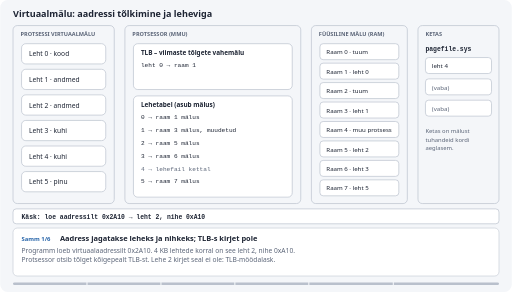
t = 0.00 s
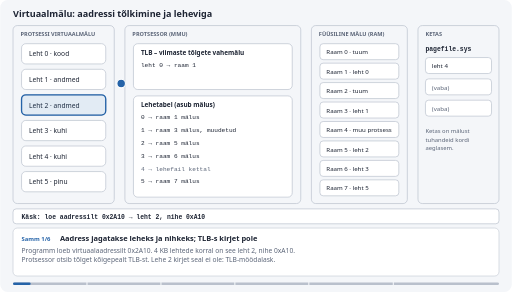
t = 1.67 s
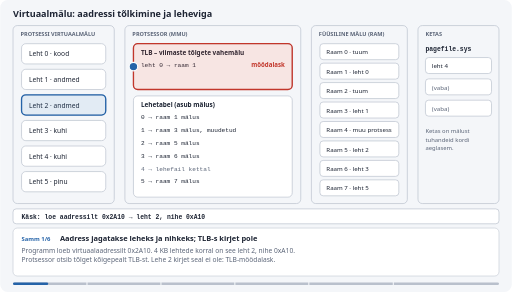
t = 3.33 s
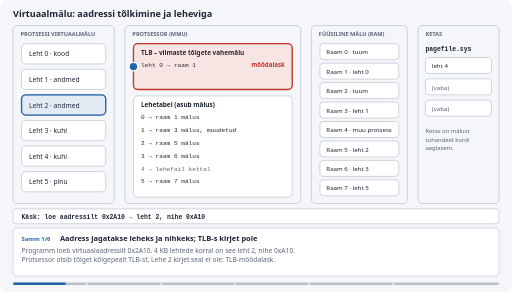
t = 5.00 s
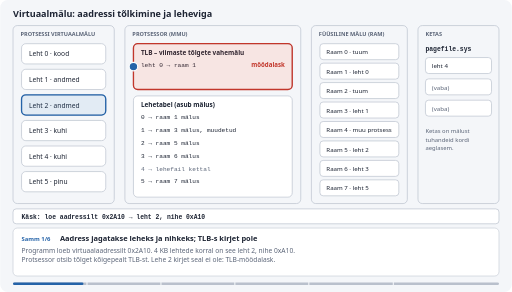
t = 6.67 s
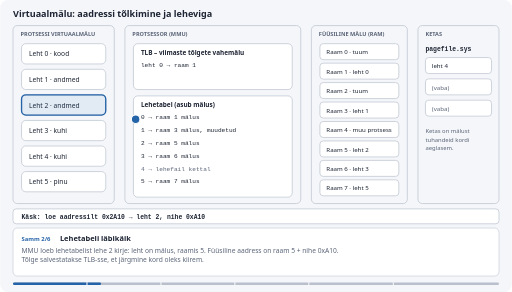
t = 8.33 s

The animated SVG that drew these frames (rendered in a browser with its animation timeline set to each time). Animation: 47 SMIL elements (animate=41,animateTransform=6); frames cover the first 8.33 s, repeats indefinitely.

<svg xmlns="http://www.w3.org/2000/svg" viewBox="0 0 960 548" role="img" aria-label="Virtuaalmälu: aadressi tõlkimine ja leheviga" font-family="'IBM Plex Sans',system-ui,-apple-system,'Segoe UI',Roboto,sans-serif">
<rect width="960" height="548" rx="14" fill="#f4f6f9"/>
<text x="24" y="32" font-size="17" font-weight="600" fill="#1d2433" text-anchor="start">Virtuaalmälu: aadressi tõlkimine ja leheviga</text>
<rect x="24" y="48" width="190" height="334" rx="8" fill="none" stroke="#b9c0cc" stroke-width="1.25"/>
<text x="38" y="68" font-size="10.5" font-weight="600" fill="#5b6578" text-anchor="start">PROTSESSI VIRTUAALMÄLU</text>
<rect x="40" y="82" width="158" height="38" rx="8" fill="#ffffff" stroke="#b9c0cc" stroke-width="1.25"/>
<text x="54" y="106" font-size="12.5" font-weight="500" fill="#1d2433" text-anchor="start">Leht 0 · kood</text>
<rect x="40" y="130" width="158" height="38" rx="8" fill="#ffffff" stroke="#b9c0cc" stroke-width="1.25"/>
<text x="54" y="154" font-size="12.5" font-weight="500" fill="#1d2433" text-anchor="start">Leht 1 · andmed</text>
<rect x="40" y="178" width="158" height="38" rx="8" fill="#ffffff" stroke="#b9c0cc" stroke-width="1.25"/>
<text x="54" y="202" font-size="12.5" font-weight="500" fill="#1d2433" text-anchor="start">Leht 2 · andmed</text>
<rect x="40" y="226" width="158" height="38" rx="8" fill="#ffffff" stroke="#b9c0cc" stroke-width="1.25"/>
<text x="54" y="250" font-size="12.5" font-weight="500" fill="#1d2433" text-anchor="start">Leht 3 · kuhi</text>
<rect x="40" y="274" width="158" height="38" rx="8" fill="#ffffff" stroke="#b9c0cc" stroke-width="1.25"/>
<text x="54" y="298" font-size="12.5" font-weight="500" fill="#1d2433" text-anchor="start">Leht 4 · kuhi</text>
<rect x="40" y="322" width="158" height="38" rx="8" fill="#ffffff" stroke="#b9c0cc" stroke-width="1.25"/>
<text x="54" y="346" font-size="12.5" font-weight="500" fill="#1d2433" text-anchor="start">Leht 5 · pinu</text>
<g opacity="0"><animate attributeName="opacity" dur="46s" repeatCount="indefinite" values="0;0;1;1;0;0" keyTimes="0;0.0109;0.0174;0.45;0.4565;1"/><rect x="40" y="178" width="158" height="38" rx="8" fill="#2563a8" fill-opacity="0.13" stroke="#2563a8" stroke-width="2.5"/></g>
<g opacity="0"><animate attributeName="opacity" dur="46s" repeatCount="indefinite" values="0;0;1;1" keyTimes="0;0.4565;0.463;1"/><rect x="40" y="274" width="158" height="38" rx="8" fill="#2563a8" fill-opacity="0.13" stroke="#2563a8" stroke-width="2.5"/></g>
<rect x="234" y="48" width="330" height="334" rx="8" fill="none" stroke="#b9c0cc" stroke-width="1.25"/>
<text x="248" y="68" font-size="10.5" font-weight="600" fill="#5b6578" text-anchor="start">PROTSESSOR (MMU)</text>
<rect x="250" y="82" width="298" height="86" rx="8" fill="#ffffff" stroke="#b9c0cc" stroke-width="1.25"/>
<text x="264" y="103" font-size="12" font-weight="600" fill="#1d2433" text-anchor="start">TLB – viimaste tõlgete vahemälu</text>
<text x="264" y="126" font-size="11.5" font-weight="400" fill="#1d2433" text-anchor="start" font-family="'IBM Plex Mono',ui-monospace,Consolas,'Liberation Mono',monospace">leht 0 → raam 1</text>
<g opacity="0"><animate attributeName="opacity" dur="46s" repeatCount="indefinite" values="0;0;1;1" keyTimes="0;0.25;0.2565;1"/><text x="264" y="148" font-size="11.5" font-weight="600" fill="#2e7d4f" text-anchor="start" font-family="'IBM Plex Mono',ui-monospace,Consolas,'Liberation Mono',monospace">leht 2 → raam 5</text></g>
<g opacity="0"><animate attributeName="opacity" dur="46s" repeatCount="indefinite" values="0;0;1;1;0;0;1;1;0;0" keyTimes="0;0.0478;0.0543;0.1457;0.1522;0.4913;0.4978;0.5152;0.5217;1"/><rect x="250" y="82" width="298" height="86" rx="8" fill="#c2362b" fill-opacity="0.13" stroke="#c2362b" stroke-width="2.5"/></g>
<g opacity="0"><animate attributeName="opacity" dur="46s" repeatCount="indefinite" values="0;0;1;1;0;0;1;1;0;0" keyTimes="0;0.0478;0.0543;0.1457;0.1522;0.4913;0.4978;0.5152;0.5217;1"/><text x="534" y="126" font-size="11.5" font-weight="600" fill="#c2362b" text-anchor="end">möödalask</text></g>
<g opacity="0"><animate attributeName="opacity" dur="46s" repeatCount="indefinite" values="0;0;1;1;0;0" keyTimes="0;0.3348;0.3413;0.45;0.4565;1"/><rect x="250" y="82" width="298" height="86" rx="8" fill="#2e7d4f" fill-opacity="0.13" stroke="#2e7d4f" stroke-width="2.5"/></g>
<g opacity="0"><animate attributeName="opacity" dur="46s" repeatCount="indefinite" values="0;0;1;1;0;0" keyTimes="0;0.3348;0.3413;0.45;0.4565;1"/><text x="534" y="126" font-size="11.5" font-weight="600" fill="#2e7d4f" text-anchor="end">tabamus</text></g>
<rect x="250" y="180" width="298" height="190" rx="8" fill="#ffffff" stroke="#b9c0cc" stroke-width="1.25"/>
<text x="264" y="201" font-size="12" font-weight="600" fill="#1d2433" text-anchor="start">Lehetabel (asub mälus)</text>
<text x="264" y="224" font-size="11.5" font-weight="400" fill="#1d2433" text-anchor="start" font-family="'IBM Plex Mono',ui-monospace,Consolas,'Liberation Mono',monospace">0 → raam 1    mälus</text>
<text x="264" y="272" font-size="11.5" font-weight="400" fill="#1d2433" text-anchor="start" font-family="'IBM Plex Mono',ui-monospace,Consolas,'Liberation Mono',monospace">2 → raam 5    mälus</text>
<text x="264" y="296" font-size="11.5" font-weight="400" fill="#1d2433" text-anchor="start" font-family="'IBM Plex Mono',ui-monospace,Consolas,'Liberation Mono',monospace">3 → raam 6    mälus</text>
<text x="264" y="344" font-size="11.5" font-weight="400" fill="#1d2433" text-anchor="start" font-family="'IBM Plex Mono',ui-monospace,Consolas,'Liberation Mono',monospace">5 → raam 7    mälus</text>
<g opacity="0"><animate attributeName="opacity" dur="46s" repeatCount="indefinite" values="1;1;0;0" keyTimes="0;0.7087;0.713;1"/><text x="264" y="248" font-size="11.5" font-weight="400" fill="#1d2433" text-anchor="start" font-family="'IBM Plex Mono',ui-monospace,Consolas,'Liberation Mono',monospace">1 → raam 3    mälus, muudetud</text></g><g opacity="0"><animate attributeName="opacity" dur="46s" repeatCount="indefinite" values="0;0;1;1" keyTimes="0;0.713;0.7174;1"/><text x="264" y="248" font-size="11.5" font-weight="600" fill="#b26a00" text-anchor="start" font-family="'IBM Plex Mono',ui-monospace,Consolas,'Liberation Mono',monospace">1 → lehefail  kettal</text></g>
<g opacity="0"><animate attributeName="opacity" dur="46s" repeatCount="indefinite" values="1;1;0;0" keyTimes="0;0.8652;0.8696;1"/><text x="264" y="320" font-size="11.5" font-weight="400" fill="#5b6578" text-anchor="start" font-family="'IBM Plex Mono',ui-monospace,Consolas,'Liberation Mono',monospace">4 → lehefail  kettal</text></g><g opacity="0"><animate attributeName="opacity" dur="46s" repeatCount="indefinite" values="0;0;1;1" keyTimes="0;0.8696;0.8739;1"/><text x="264" y="320" font-size="11.5" font-weight="600" fill="#2e7d4f" text-anchor="start" font-family="'IBM Plex Mono',ui-monospace,Consolas,'Liberation Mono',monospace">4 → raam 3    mälus</text></g>
<g opacity="0"><animate attributeName="opacity" dur="46s" repeatCount="indefinite" values="0;0;1;1;0;0" keyTimes="0;0.1891;0.1957;0.2978;0.3043;1"/><rect x="256" y="256" width="286" height="22" rx="5" fill="#2563a8" fill-opacity="0.13" stroke="#2563a8" stroke-width="2.5"/></g>
<g opacity="0"><animate attributeName="opacity" dur="46s" repeatCount="indefinite" values="0;0;1;1;0;0" keyTimes="0;0.5217;0.5283;0.7761;0.7826;1"/><rect x="256" y="304" width="286" height="22" rx="5" fill="#c2362b" fill-opacity="0.13" stroke="#c2362b" stroke-width="2.5"/></g>
<g opacity="0"><animate attributeName="opacity" dur="46s" repeatCount="indefinite" values="0;0;1;1;0;0" keyTimes="0;0.6196;0.6261;0.7761;0.7826;1"/><rect x="256" y="232" width="286" height="22" rx="5" fill="#b26a00" fill-opacity="0.13" stroke="#b26a00" stroke-width="2.5"/></g>
<g opacity="0"><animate attributeName="opacity" dur="46s" repeatCount="indefinite" values="0;0;1;1" keyTimes="0;0.8696;0.8761;1"/><rect x="256" y="304" width="286" height="22" rx="5" fill="#2e7d4f" fill-opacity="0.13" stroke="#2e7d4f" stroke-width="2.5"/></g>
<g opacity="0"><animate attributeName="opacity" dur="46s" repeatCount="indefinite" values="0;0;1;1;0;0" keyTimes="0;0.5283;0.5348;0.7761;0.7826;1"/><text x="534" y="320" font-size="11" font-weight="600" fill="#c2362b" text-anchor="end">LEHEVIGA</text></g>
<rect x="584" y="48" width="180" height="334" rx="8" fill="none" stroke="#b9c0cc" stroke-width="1.25"/>
<text x="598" y="68" font-size="10.5" font-weight="600" fill="#5b6578" text-anchor="start">FÜÜSILINE MÄLU (RAM)</text>
<rect x="600" y="82.0" width="148" height="30" rx="6" fill="#ffffff" stroke="#b9c0cc" stroke-width="1.25"/>
<text x="612" y="102.0" font-size="11.5" font-weight="400" fill="#1d2433" text-anchor="start">Raam 0 · tuum</text>
<rect x="600" y="118.5" width="148" height="30" rx="6" fill="#ffffff" stroke="#b9c0cc" stroke-width="1.25"/>
<text x="612" y="138.5" font-size="11.5" font-weight="400" fill="#1d2433" text-anchor="start">Raam 1 · leht 0</text>
<rect x="600" y="155.0" width="148" height="30" rx="6" fill="#ffffff" stroke="#b9c0cc" stroke-width="1.25"/>
<text x="612" y="175.0" font-size="11.5" font-weight="400" fill="#1d2433" text-anchor="start">Raam 2 · tuum</text>
<rect x="600" y="191.5" width="148" height="30" rx="6" fill="#ffffff" stroke="#b9c0cc" stroke-width="1.25"/>
<rect x="600" y="228.0" width="148" height="30" rx="6" fill="#ffffff" stroke="#b9c0cc" stroke-width="1.25"/>
<text x="612" y="248.0" font-size="11.5" font-weight="400" fill="#1d2433" text-anchor="start">Raam 4 · muu protsess</text>
<rect x="600" y="264.5" width="148" height="30" rx="6" fill="#ffffff" stroke="#b9c0cc" stroke-width="1.25"/>
<text x="612" y="284.5" font-size="11.5" font-weight="400" fill="#1d2433" text-anchor="start">Raam 5 · leht 2</text>
<rect x="600" y="301.0" width="148" height="30" rx="6" fill="#ffffff" stroke="#b9c0cc" stroke-width="1.25"/>
<text x="612" y="321.0" font-size="11.5" font-weight="400" fill="#1d2433" text-anchor="start">Raam 6 · leht 3</text>
<rect x="600" y="337.5" width="148" height="30" rx="6" fill="#ffffff" stroke="#b9c0cc" stroke-width="1.25"/>
<text x="612" y="357.5" font-size="11.5" font-weight="400" fill="#1d2433" text-anchor="start">Raam 7 · leht 5</text>
<g opacity="0"><animate attributeName="opacity" dur="46s" repeatCount="indefinite" values="1;1;0;0" keyTimes="0;0.7022;0.7065;1"/><text x="612" y="211.5" font-size="11.5" font-weight="400" fill="#1d2433" text-anchor="start">Raam 3 · leht 1</text></g>
<g opacity="0"><animate attributeName="opacity" dur="46s" repeatCount="indefinite" values="0;0;1;1;0;0" keyTimes="0;0.7065;0.7109;0.8543;0.8587;1"/><text x="612" y="211.5" font-size="11.5" font-weight="400" fill="#5b6578" text-anchor="start">Raam 3 · vaba</text></g>
<g opacity="0"><animate attributeName="opacity" dur="46s" repeatCount="indefinite" values="0;0;1;1" keyTimes="0;0.8587;0.863;1"/><text x="612" y="211.5" font-size="11.5" font-weight="600" fill="#2e7d4f" text-anchor="start">Raam 3 · leht 4</text></g>
<g opacity="0"><animate attributeName="opacity" dur="46s" repeatCount="indefinite" values="0;0;1;1;0;0;1;1;0;0" keyTimes="0;0.237;0.2435;0.2978;0.3043;0.3565;0.363;0.45;0.4565;1"/><rect x="600" y="264.5" width="148" height="30" rx="6" fill="#2e7d4f" fill-opacity="0.13" stroke="#2e7d4f" stroke-width="2.5"/></g>
<g opacity="0"><animate attributeName="opacity" dur="46s" repeatCount="indefinite" values="0;0;1;1;0;0" keyTimes="0;0.6196;0.6261;0.8522;0.8587;1"/><rect x="600" y="191.5" width="148" height="30" rx="6" fill="#b26a00" fill-opacity="0.13" stroke="#b26a00" stroke-width="2.5"/></g>
<g opacity="0"><animate attributeName="opacity" dur="46s" repeatCount="indefinite" values="0;0;1;1" keyTimes="0;0.9261;0.9326;1"/><rect x="600" y="191.5" width="148" height="30" rx="6" fill="#2e7d4f" fill-opacity="0.13" stroke="#2e7d4f" stroke-width="2.5"/></g>
<rect x="784" y="48" width="152" height="334" rx="8" fill="none" stroke="#b9c0cc" stroke-width="1.25"/>
<text x="798" y="68" font-size="10.5" font-weight="600" fill="#5b6578" text-anchor="start">KETAS</text>
<text x="798" y="96" font-size="12" font-weight="600" fill="#1d2433" text-anchor="start" font-family="'IBM Plex Mono',ui-monospace,Consolas,'Liberation Mono',monospace">pagefile.sys</text>
<rect x="798" y="108" width="124" height="30" rx="6" fill="#ffffff" stroke="#b9c0cc" stroke-width="1.25"/>
<rect x="798" y="148" width="124" height="30" rx="6" fill="#ffffff" stroke="#b9c0cc" stroke-width="1.25"/>
<rect x="798" y="188" width="124" height="30" rx="6" fill="#ffffff" stroke="#b9c0cc" stroke-width="1.25"/>
<text x="810" y="128" font-size="11.5" font-weight="400" fill="#1d2433" text-anchor="start">leht 4</text>
<g opacity="0"><animate attributeName="opacity" dur="46s" repeatCount="indefinite" values="1;1;0;0" keyTimes="0;0.7022;0.7065;1"/><text x="810" y="168" font-size="11.5" font-weight="400" fill="#5b6578" text-anchor="start">(vaba)</text></g><g opacity="0"><animate attributeName="opacity" dur="46s" repeatCount="indefinite" values="0;0;1;1" keyTimes="0;0.7065;0.7109;1"/><text x="810" y="168" font-size="11.5" font-weight="600" fill="#b26a00" text-anchor="start">leht 1</text></g>
<text x="810" y="208" font-size="11.5" font-weight="400" fill="#5b6578" text-anchor="start">(vaba)</text>
<text x="798" y="250" font-size="11" font-weight="400" fill="#5b6578" text-anchor="start">Ketas on mälust</text>
<text x="798" y="266" font-size="11" font-weight="400" fill="#5b6578" text-anchor="start">tuhandeid kordi</text>
<text x="798" y="282" font-size="11" font-weight="400" fill="#5b6578" text-anchor="start">aeglasem.</text>
<rect x="24" y="392" width="912" height="28" rx="6" fill="#ffffff" stroke="#b9c0cc" stroke-width="1.25"/>
<g opacity="0"><animate attributeName="opacity" dur="46s" repeatCount="indefinite" values="1;1;0;0" keyTimes="0;0.45;0.4565;1"/><text x="40" y="411" font-size="12" font-weight="600" fill="#1d2433" text-anchor="start" font-family="'IBM Plex Mono',ui-monospace,Consolas,'Liberation Mono',monospace">Käsk: loe aadressilt 0x2A10  →  leht 2, nihe 0xA10</text></g>
<g opacity="0"><animate attributeName="opacity" dur="46s" repeatCount="indefinite" values="0;0;1;1" keyTimes="0;0.4565;0.463;1"/><text x="40" y="411" font-size="12" font-weight="600" fill="#1d2433" text-anchor="start" font-family="'IBM Plex Mono',ui-monospace,Consolas,'Liberation Mono',monospace">Käsk: loe aadressilt 0x4B20  →  leht 4, nihe 0xB20</text></g>
<g opacity="0"><animate attributeName="opacity" dur="46s" repeatCount="indefinite" values="0;0;1;1;0;0" keyTimes="0;0.5283;0.5348;0.8804;0.887;1"/><text x="920" y="411" font-size="11.5" font-weight="600" fill="#c2362b" text-anchor="end">programm ootab</text></g>
<g opacity="0"><animate attributeName="opacity" dur="46s" repeatCount="indefinite" values="0;0;1;1" keyTimes="0;0.887;0.8935;1"/><text x="920" y="411" font-size="11.5" font-weight="600" fill="#2e7d4f" text-anchor="end">käsk korratakse</text></g>
<g opacity="0"><animate attributeName="opacity" dur="46s" repeatCount="indefinite" values="0;0;1;1;0;0" keyTimes="0;0.0217;0.0243;0.2957;0.3011;1"/><g><animateTransform attributeName="transform" type="translate" dur="46s" repeatCount="indefinite" values="198,197;198,197;250,125;250,125;256,267;256,267;600,279.5;600,279.5;600,279.5" keyTimes="0;0.0217;0.0478;0.163;0.1891;0.2065;0.237;0.2957;1"/><circle r="8" fill="#2563a8" stroke="#fff" stroke-width="2"/></g></g>
<g opacity="0"><animate attributeName="opacity" dur="46s" repeatCount="indefinite" values="0;0;1;1;0;0" keyTimes="0;0.3174;0.32;0.4478;0.4533;1"/><g><animateTransform attributeName="transform" type="translate" dur="46s" repeatCount="indefinite" values="198,197;198,197;250,125;250,125;600,279.5;600,279.5;600,279.5" keyTimes="0;0.3174;0.3348;0.3413;0.3565;0.4478;1"/><circle r="8" fill="#2e7d4f" stroke="#fff" stroke-width="2"/></g></g>
<g opacity="0"><animate attributeName="opacity" dur="46s" repeatCount="indefinite" values="0;0;1;1;0;0" keyTimes="0;0.4696;0.4722;0.6;0.6054;1"/><g><animateTransform attributeName="transform" type="translate" dur="46s" repeatCount="indefinite" values="198,293;198,293;250,125;250,125;256,315;256,315;256,315" keyTimes="0;0.4696;0.4913;0.5;0.5217;0.6;1"/><circle r="8" fill="#c2362b" stroke="#fff" stroke-width="2"/></g></g>
<g opacity="0"><animate attributeName="opacity" dur="46s" repeatCount="indefinite" values="0;0;1;1;0;0" keyTimes="0;0.663;0.6657;0.7065;0.712;1"/><g><animateTransform attributeName="transform" type="translate" dur="46s" repeatCount="indefinite" values="674,206.5;674,206.5;860,163;860,163" keyTimes="0;0.663;0.7065;1"/><rect x="-30.0" y="-10.0" width="60" height="20" rx="10.0" fill="#b26a00"/><text x="0" y="3.78" font-size="10.5" font-weight="600" fill="#fff" text-anchor="middle" font-family="'IBM Plex Mono',ui-monospace,Consolas,'Liberation Mono',monospace">leht 1</text></g></g>
<g opacity="0"><animate attributeName="opacity" dur="46s" repeatCount="indefinite" values="0;0;1;1;0;0" keyTimes="0;0.8043;0.807;0.8587;0.8641;1"/><g><animateTransform attributeName="transform" type="translate" dur="46s" repeatCount="indefinite" values="860,123;860,123;674,206.5;674,206.5" keyTimes="0;0.8043;0.8587;1"/><rect x="-30.0" y="-10.0" width="60" height="20" rx="10.0" fill="#2e7d4f"/><text x="0" y="3.78" font-size="10.5" font-weight="600" fill="#fff" text-anchor="middle" font-family="'IBM Plex Mono',ui-monospace,Consolas,'Liberation Mono',monospace">leht 4</text></g></g>
<g opacity="0"><animate attributeName="opacity" dur="46s" repeatCount="indefinite" values="0;0;1;1;0;0" keyTimes="0;0.8913;0.8939;0.9913;0.9967;1"/><g><animateTransform attributeName="transform" type="translate" dur="46s" repeatCount="indefinite" values="198,293;198,293;256,315;256,315;600,206.5;600,206.5;600,206.5" keyTimes="0;0.8913;0.9087;0.913;0.9261;0.9913;1"/><circle r="8" fill="#2e7d4f" stroke="#fff" stroke-width="2"/></g></g>
<rect x="24" y="428" width="912" height="90" rx="8" fill="#ffffff" stroke="#b9c0cc"/>
<g opacity="0"><animate attributeName="opacity" dur="46s" repeatCount="indefinite" values="1;1;0;0" keyTimes="0;0.1467;0.1522;1"/><text x="40" y="452" font-size="11" font-weight="600" fill="#2563a8" text-anchor="start">Samm 1/6</text><text x="112" y="452" font-size="14" font-weight="600" fill="#1d2433" text-anchor="start">Aadress jagatakse leheks ja nihkeks; TLB-s kirjet pole</text><text x="40" y="474" font-size="12.5" font-weight="400" fill="#5b6578" text-anchor="start">Programm loeb virtuaalaadressilt 0x2A10. 4 KB lehtede korral on see leht 2, nihe 0xA10.</text><text x="40" y="492" font-size="12.5" font-weight="400" fill="#5b6578" text-anchor="start">Protsessor otsib tõlget kõigepealt TLB-st. Lehe 2 kirjet seal ei ole: TLB-möödalask.</text></g>
<g opacity="0"><animate attributeName="opacity" dur="46s" repeatCount="indefinite" values="0;0;1;1;0;0" keyTimes="0;0.1522;0.1576;0.2989;0.3043;1"/><text x="40" y="452" font-size="11" font-weight="600" fill="#2563a8" text-anchor="start">Samm 2/6</text><text x="112" y="452" font-size="14" font-weight="600" fill="#1d2433" text-anchor="start">Lehetabeli läbikäik</text><text x="40" y="474" font-size="12.5" font-weight="400" fill="#5b6578" text-anchor="start">MMU loeb lehetabelist lehe 2 kirje: leht on mälus, raamis 5. Füüsiline aadress on raam 5 + nihe 0xA10.</text><text x="40" y="492" font-size="12.5" font-weight="400" fill="#5b6578" text-anchor="start">Tõlge salvestatakse TLB-sse, et järgmine kord oleks kiirem.</text></g>
<g opacity="0"><animate attributeName="opacity" dur="46s" repeatCount="indefinite" values="0;0;1;1;0;0" keyTimes="0;0.3043;0.3098;0.4511;0.4565;1"/><text x="40" y="452" font-size="11" font-weight="600" fill="#2563a8" text-anchor="start">Samm 3/6</text><text x="112" y="452" font-size="14" font-weight="600" fill="#1d2433" text-anchor="start">Sama leht uuesti: TLB-tabamus</text><text x="40" y="474" font-size="12.5" font-weight="400" fill="#5b6578" text-anchor="start">Järgmine pöördumine samale lehele leiab tõlke TLB-st ja lehetabelit ei ole vaja lugeda.</text><text x="40" y="492" font-size="12.5" font-weight="400" fill="#5b6578" text-anchor="start">Seetõttu on programmid kiired, kui nad kasutavad korraga väikest hulka lehti (lokaalsus).</text></g>
<g opacity="0"><animate attributeName="opacity" dur="46s" repeatCount="indefinite" values="0;0;1;1;0;0" keyTimes="0;0.4565;0.462;0.6033;0.6087;1"/><text x="40" y="452" font-size="11" font-weight="600" fill="#2563a8" text-anchor="start">Samm 4/6</text><text x="112" y="452" font-size="14" font-weight="600" fill="#1d2433" text-anchor="start">Leheviga: lehte ei ole mälus</text><text x="40" y="474" font-size="12.5" font-weight="400" fill="#5b6578" text-anchor="start">Programm loeb aadressilt 0x4B20 (leht 4). Lehetabeli kirje ütleb, et leht ei ole mälus.</text><text x="40" y="492" font-size="12.5" font-weight="400" fill="#5b6578" text-anchor="start">Protsessor tekitab lehevea ja annab juhtimise tuuma mäluhaldurile. Programm jääb ootele.</text></g>
<g opacity="0"><animate attributeName="opacity" dur="46s" repeatCount="indefinite" values="0;0;1;1;0;0" keyTimes="0;0.6087;0.6141;0.7772;0.7826;1"/><text x="40" y="452" font-size="11" font-weight="600" fill="#2563a8" text-anchor="start">Samm 5/6</text><text x="112" y="452" font-size="14" font-weight="600" fill="#1d2433" text-anchor="start">Vaba raami ei ole: üks leht viiakse kettale</text><text x="40" y="474" font-size="12.5" font-weight="400" fill="#5b6578" text-anchor="start">Kõik raamid on kasutusel. Mäluhaldur valib lehe, mida pole ammu kasutatud (leht 1, raam 3).</text><text x="40" y="492" font-size="12.5" font-weight="400" fill="#5b6578" text-anchor="start">Leht on muudetud, seega kirjutatakse see enne lehefaili. Lehetabelis märgitakse: „kettal“.</text></g>
<g opacity="0"><animate attributeName="opacity" dur="46s" repeatCount="indefinite" values="0;0;1;1" keyTimes="0;0.7826;0.788;1"/><text x="40" y="452" font-size="11" font-weight="600" fill="#2563a8" text-anchor="start">Samm 6/6</text><text x="112" y="452" font-size="14" font-weight="600" fill="#1d2433" text-anchor="start">Leht loetakse mällu ja käsk korratakse</text><text x="40" y="474" font-size="12.5" font-weight="400" fill="#5b6578" text-anchor="start">Leht 4 loetakse lehefailist vabanenud raami 3 ja lehetabelit uuendatakse. Tuum naaseb programmi</text><text x="40" y="492" font-size="12.5" font-weight="400" fill="#5b6578" text-anchor="start">ja sama käsk täidetakse uuesti. Seekord tõlge õnnestub. Programm ei märganud midagi peale viivituse.</text></g>
<rect x="24" y="530" width="912" height="5" rx="2.5" fill="#b9c0cc"/>
<rect x="24" y="530" width="0" height="5" rx="2.5" fill="#2563a8"><animate attributeName="width" dur="46s" repeatCount="indefinite" values="0;912" keyTimes="0;1"/></rect>
<rect x="161.8" y="528" width="2" height="9" fill="#f4f6f9"/>
<rect x="300.6" y="528" width="2" height="9" fill="#f4f6f9"/>
<rect x="439.3" y="528" width="2" height="9" fill="#f4f6f9"/>
<rect x="578.1" y="528" width="2" height="9" fill="#f4f6f9"/>
<rect x="736.7" y="528" width="2" height="9" fill="#f4f6f9"/>
</svg>
